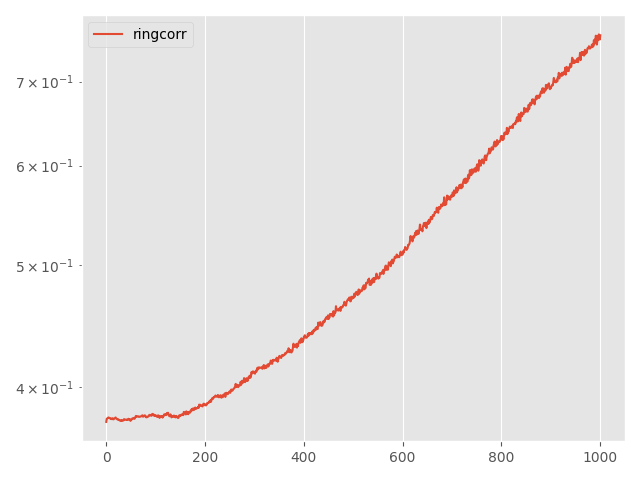

Source data for this figure (header and first rows):
Step, topology, method, lr, clip, momentum, sigma, sigma-cor, epsilon, loss
0, ring, corr, 0.05, 0.0001, 0.0, 0.01739, 0.01001, 3, 0.375
5, ring, corr, 0.05, 0.0001, 0.0, 0.01739, 0.01001, 3, 0.3771
10, ring, corr, 0.05, 0.0001, 0.0, 0.01739, 0.01001, 3, 0.3774
15, ring, corr, 0.05, 0.0001, 0.0, 0.01739, 0.01001, 3, 0.3777
20, ring, corr, 0.05, 0.0001, 0.0, 0.01739, 0.01001, 3, 0.378
25, ring, corr, 0.05, 0.0001, 0.0, 0.01739, 0.01001, 3, 0.3781
30, ring, corr, 0.05, 0.0001, 0.0, 0.01739, 0.01001, 3, 0.3776
35, ring, corr, 0.05, 0.0001, 0.0, 0.01739, 0.01001, 3, 0.3775
40, ring, corr, 0.05, 0.0001, 0.0, 0.01739, 0.01001, 3, 0.3775
45, ring, corr, 0.05, 0.0001, 0.0, 0.01739, 0.01001, 3, 0.3776
50, ring, corr, 0.05, 0.0001, 0.0, 0.01739, 0.01001, 3, 0.377
55, ring, corr, 0.05, 0.0001, 0.0, 0.01739, 0.01001, 3, 0.377
60, ring, corr, 0.05, 0.0001, 0.0, 0.01739, 0.01001, 3, 0.3769
65, ring, corr, 0.05, 0.0001, 0.0, 0.01739, 0.01001, 3, 0.3776
70, ring, corr, 0.05, 0.0001, 0.0, 0.01739, 0.01001, 3, 0.3769
75, ring, corr, 0.05, 0.0001, 0.0, 0.01739, 0.01001, 3, 0.3768
80, ring, corr, 0.05, 0.0001, 0.0, 0.01739, 0.01001, 3, 0.3772
85, ring, corr, 0.05, 0.0001, 0.0, 0.01739, 0.01001, 3, 0.3775
90, ring, corr, 0.05, 0.0001, 0.0, 0.01739, 0.01001, 3, 0.3778
95, ring, corr, 0.05, 0.0001, 0.0, 0.01739, 0.01001, 3, 0.3781
100, ring, corr, 0.05, 0.0001, 0.0, 0.01739, 0.01001, 3, 0.3774
105, ring, corr, 0.05, 0.0001, 0.0, 0.01739, 0.01001, 3, 0.3771
110, ring, corr, 0.05, 0.0001, 0.0, 0.01739, 0.01001, 3, 0.3768
115, ring, corr, 0.05, 0.0001, 0.0, 0.01739, 0.01001, 3, 0.3766
120, ring, corr, 0.05, 0.0001, 0.0, 0.01739, 0.01001, 3, 0.3769
125, ring, corr, 0.05, 0.0001, 0.0, 0.01739, 0.01001, 3, 0.3765
130, ring, corr, 0.05, 0.0001, 0.0, 0.01739, 0.01001, 3, 0.3762
135, ring, corr, 0.05, 0.0001, 0.0, 0.01739, 0.01001, 3, 0.3764
140, ring, corr, 0.05, 0.0001, 0.0, 0.01739, 0.01001, 3, 0.3759
145, ring, corr, 0.05, 0.0001, 0.0, 0.01739, 0.01001, 3, 0.3758
150, ring, corr, 0.05, 0.0001, 0.0, 0.01739, 0.01001, 3, 0.376
155, ring, corr, 0.05, 0.0001, 0.0, 0.01739, 0.01001, 3, 0.3757
160, ring, corr, 0.05, 0.0001, 0.0, 0.01739, 0.01001, 3, 0.3761
165, ring, corr, 0.05, 0.0001, 0.0, 0.01739, 0.01001, 3, 0.376
170, ring, corr, 0.05, 0.0001, 0.0, 0.01739, 0.01001, 3, 0.376
175, ring, corr, 0.05, 0.0001, 0.0, 0.01739, 0.01001, 3, 0.376
180, ring, corr, 0.05, 0.0001, 0.0, 0.01739, 0.01001, 3, 0.3769
185, ring, corr, 0.05, 0.0001, 0.0, 0.01739, 0.01001, 3, 0.3768
190, ring, corr, 0.05, 0.0001, 0.0, 0.01739, 0.01001, 3, 0.3767
195, ring, corr, 0.05, 0.0001, 0.0, 0.01739, 0.01001, 3, 0.3765
200, ring, corr, 0.05, 0.0001, 0.0, 0.01739, 0.01001, 3, 0.3765
205, ring, corr, 0.05, 0.0001, 0.0, 0.01739, 0.01001, 3, 0.3763
210, ring, corr, 0.05, 0.0001, 0.0, 0.01739, 0.01001, 3, 0.3766
215, ring, corr, 0.05, 0.0001, 0.0, 0.01739, 0.01001, 3, 0.3764
220, ring, corr, 0.05, 0.0001, 0.0, 0.01739, 0.01001, 3, 0.3765
225, ring, corr, 0.05, 0.0001, 0.0, 0.01739, 0.01001, 3, 0.3772
230, ring, corr, 0.05, 0.0001, 0.0, 0.01739, 0.01001, 3, 0.3768
235, ring, corr, 0.05, 0.0001, 0.0, 0.01739, 0.01001, 3, 0.3767
240, ring, corr, 0.05, 0.0001, 0.0, 0.01739, 0.01001, 3, 0.3769
245, ring, corr, 0.05, 0.0001, 0.0, 0.01739, 0.01001, 3, 0.3757
250, ring, corr, 0.05, 0.0001, 0.0, 0.01739, 0.01001, 3, 0.3763
255, ring, corr, 0.05, 0.0001, 0.0, 0.01739, 0.01001, 3, 0.3765
260, ring, corr, 0.05, 0.0001, 0.0, 0.01739, 0.01001, 3, 0.377
265, ring, corr, 0.05, 0.0001, 0.0, 0.01739, 0.01001, 3, 0.3775
270, ring, corr, 0.05, 0.0001, 0.0, 0.01739, 0.01001, 3, 0.3773
275, ring, corr, 0.05, 0.0001, 0.0, 0.01739, 0.01001, 3, 0.3775
280, ring, corr, 0.05, 0.0001, 0.0, 0.01739, 0.01001, 3, 0.3778
285, ring, corr, 0.05, 0.0001, 0.0, 0.01739, 0.01001, 3, 0.3772
290, ring, corr, 0.05, 0.0001, 0.0, 0.01739, 0.01001, 3, 0.3776
295, ring, corr, 0.05, 0.0001, 0.0, 0.01739, 0.01001, 3, 0.3784
... 941 more rows
